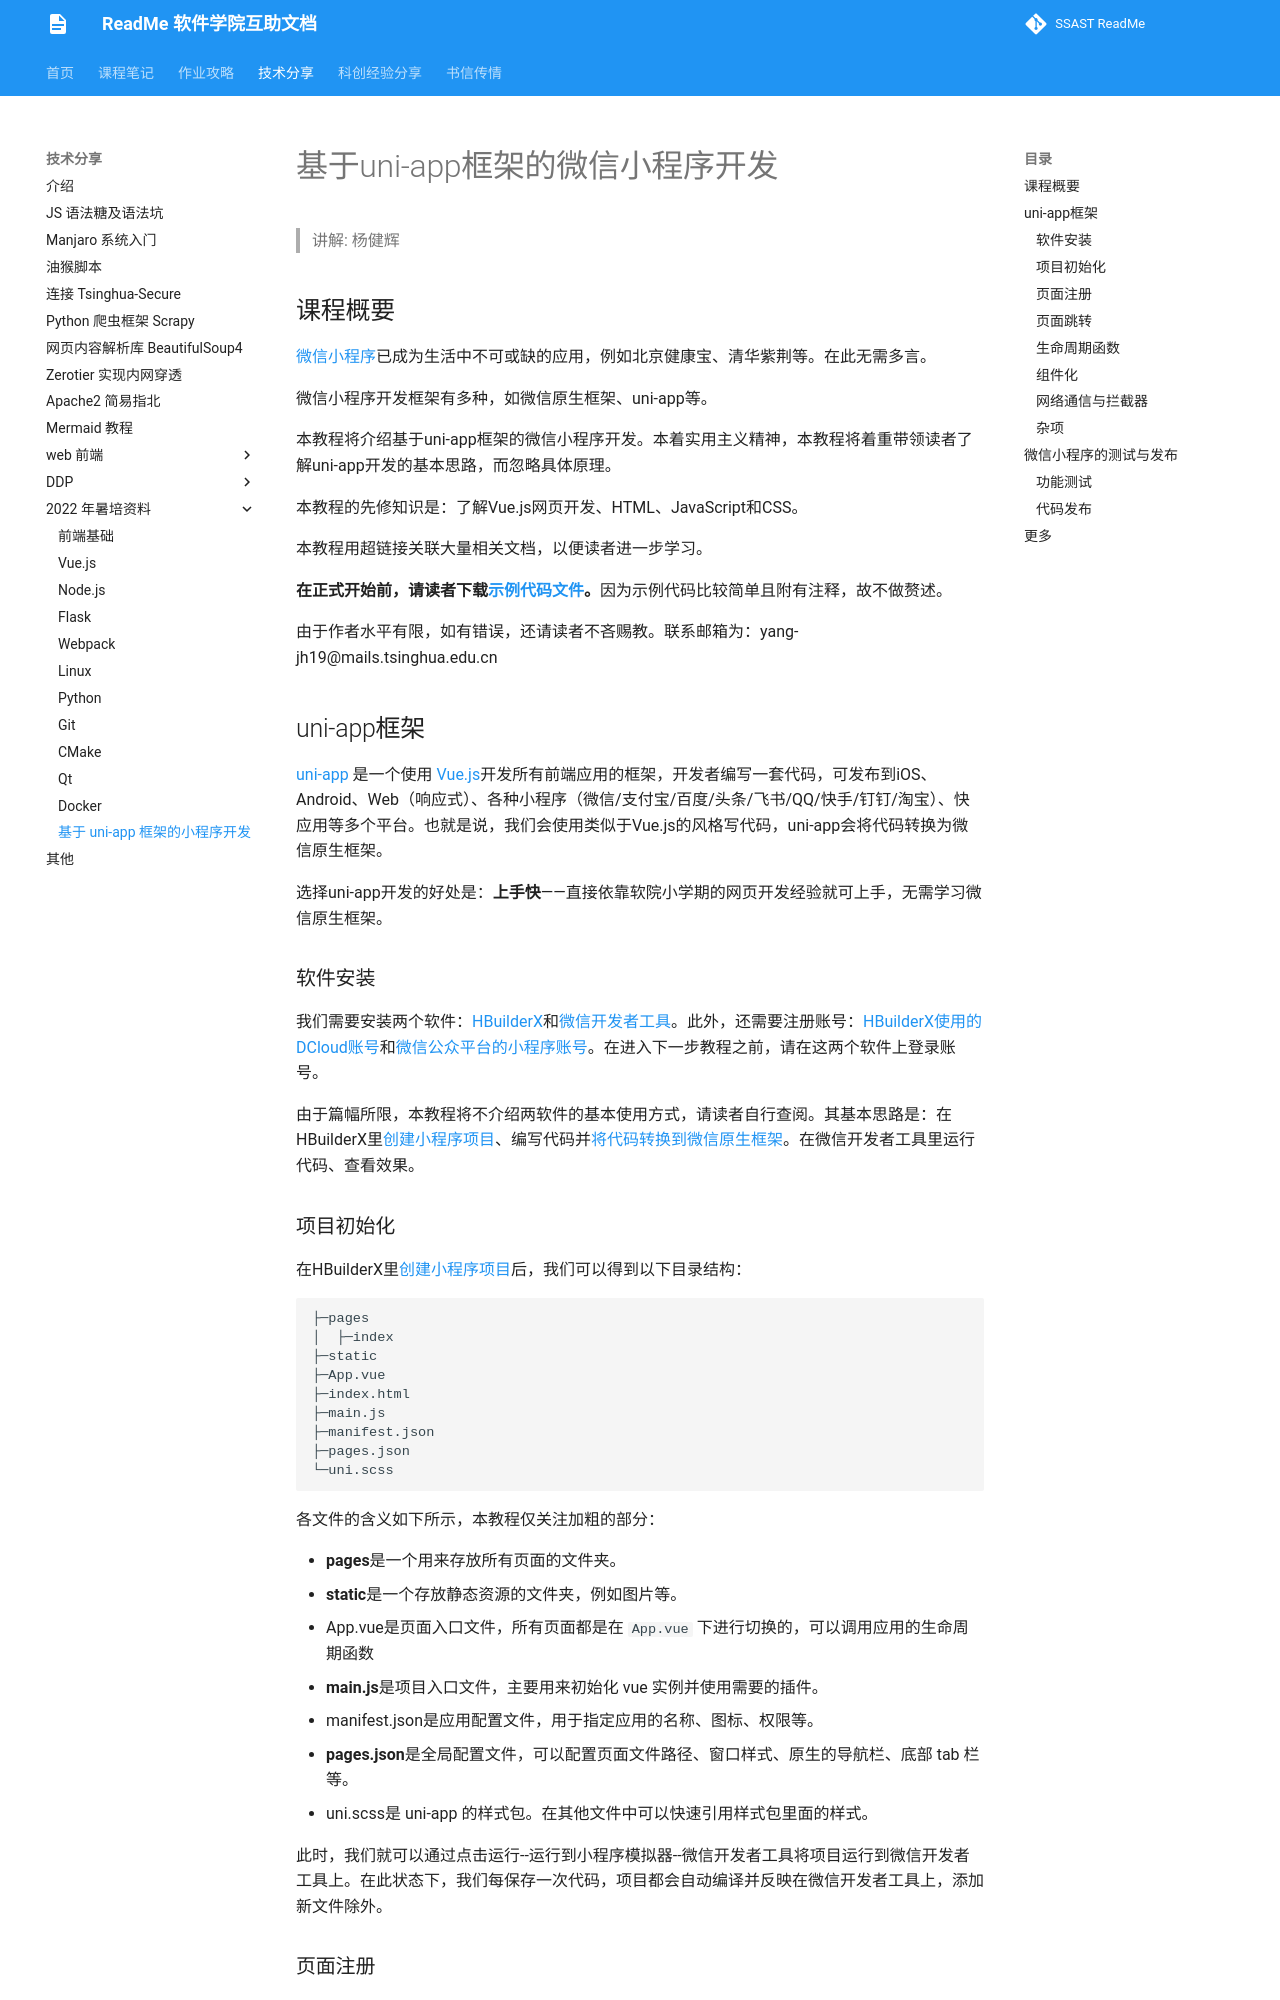

repository: ssast-readme/ssast-readme.github.io · page: tech/2022Summer/uni-app/基于uni-app框架的小程序开发/index.html · generator: mkdocs

# 基于uni-app框架的微信小程序开发

> 讲解: 杨健辉

## 课程概要

[微信小程序](https://mp.weixin.qq.com/cgi-bin/wx)已成为生活中不可或缺的应用，例如北京健康宝、清华紫荆等。在此无需多言。

微信小程序开发框架有多种，如微信原生框架、uni-app等。

本教程将介绍基于uni-app框架的微信小程序开发。本着实用主义精神，本教程将着重带领读者了解uni-app开发的基本思路，而忽略具体原理。

本教程的先修知识是：了解Vue.js网页开发、HTML、JavaScript和CSS。

本教程用超链接关联大量相关文档，以便读者进一步学习。

**在正式开始前，请读者下载[示例代码文件](code.zip)。**因为示例代码比较简单且附有注释，故不做赘述。

由于作者水平有限，如有错误，还请读者不吝赐教。联系邮箱为：yang-jh19@mails.tsinghua.edu.cn

## uni-app框架

[uni-app](https://uniapp.dcloud.net.cn/) 是一个使用 [Vue.js](https://vuejs.org/)开发所有前端应用的框架，开发者编写一套代码，可发布到iOS、Android、Web（响应式）、各种小程序（微信/支付宝/百度/头条/飞书/QQ/快手/钉钉/淘宝）、快应用等多个平台。也就是说，我们会使用类似于Vue.js的风格写代码，uni-app会将代码转换为微信原生框架。

选择uni-app开发的好处是：**上手快**——直接依靠软院小学期的网页开发经验就可上手，无需学习微信原生框架。

### 软件安装

我们需要安装两个软件：[HBuilderX](https://www.dcloud.io/hbuilderx.html)和[微信开发者工具](https://developers.weixin.qq.com/miniprogram/dev/devtools/download.html)。此外，还需要注册账号：[HBuilderX使用的DCloud账号](https://dev.dcloud.net.cn/#/pages/common/register)和[微信公众平台的小程序账号](https://mp.weixin.qq.com/cgi-bin/registermidpage?action=index&lang=zh_CN&token=)。在进入下一步教程之前，请在这两个软件上登录账号。

由于篇幅所限，本教程将不介绍两软件的基本使用方式，请读者自行查阅。其基本思路是：在HBuilderX里[创建小程序项目](https://uniapp.dcloud.net.cn/quickstart-hx.html)、编写代码并[将代码转换到微信原生框架](https://blog.csdn.net/qq_39224105/article/details/109409075)。在微信开发者工具里运行代码、查看效果。

### 项目初始化

在HBuilderX里[创建小程序项目](https://uniapp.dcloud.net.cn/quickstart-hx.html)后，我们可以得到以下目录结构：

```
├─pages
│  ├─index
├─static
├─App.vue
├─index.html
├─main.js
├─manifest.json
├─pages.json
└─uni.scss
```

各文件的含义如下所示，本教程仅关注加粗的部分：

- **pages**是一个用来存放所有页面的文件夹。
- **static**是一个存放静态资源的文件夹，例如图片等。
- App.vue是页面入口文件，所有页面都是在 `App.vue` 下进行切换的，可以调用应用的生命周期函数
- **main.js**是项目入口文件，主要用来初始化 vue 实例并使用需要的插件。
- manifest.json是应用配置文件，用于指定应用的名称、图标、权限等。
- **pages.json**是全局配置文件，可以配置页面文件路径、窗口样式、原生的导航栏、底部 tab 栏等。
- uni.scss是 uni-app 的样式包。在其他文件中可以快速引用样式包里面的样式。

此时，我们就可以通过点击运行--运行到小程序模拟器--微信开发者工具将项目运行到微信开发者工具上。在此状态下，我们每保存一次代码，项目都会自动编译并反映在微信开发者工具上，添加新文件除外。
